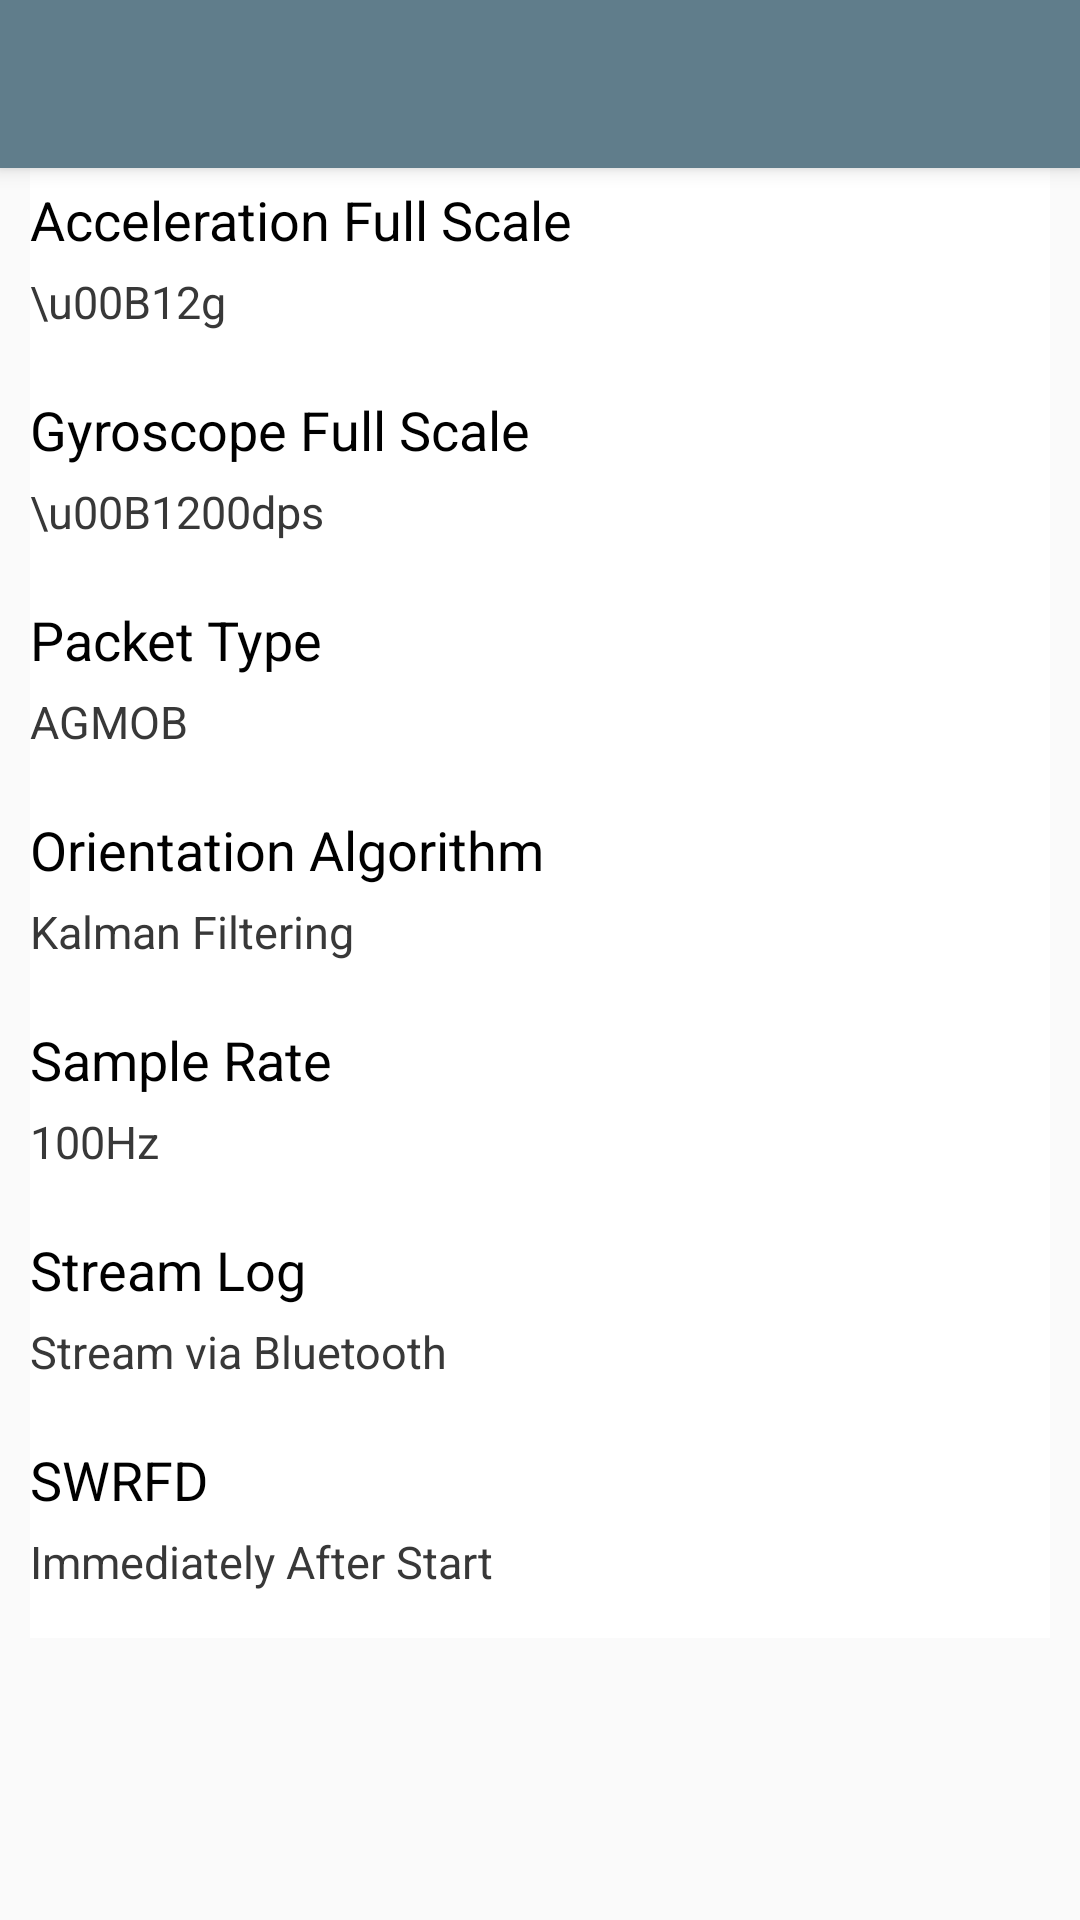

This screen was rendered from an Android layout file. Write that file and the resources it references.
<!-- AndroidManifest.xml: activity theme AppTheme2 -->
<!-- res/layout/activity_sensor_settings.xml -->
<?xml version="1.0" encoding="utf-8"?>
<RelativeLayout xmlns:android="http://schemas.android.com/apk/res/android"
    xmlns:tools="http://schemas.android.com/tools"
    android:layout_width="match_parent"
    android:layout_height="match_parent"
    tools:context="csa.iisc.gaitanalysis.Activities.SensorSettingsActivity">

    <include
        android:id="@+id/tool_bar"
        layout="@layout/tool_bar"></include>yo

    <LinearLayout
        android:layout_width="match_parent"
        android:layout_height="wrap_content"
        android:layout_below="@+id/tool_bar"
        android:orientation="vertical"
        android:paddingBottom="10dp"
        android:paddingLeft="10dp"
        android:paddingRight="10dp"
        >

        <LinearLayout
            android:id="@+id/lyaccFsValue"
            style="@style/SettingsLinearLayout"
            >

            <TextView
                style="@style/sensorSettingTitle"
                android:layout_width="match_parent"
                android:layout_height="wrap_content"
                android:text="Acceleration Full Scale"
                android:textStyle="normal"
                />

            <TextView
                android:id="@+id/accFsValue"
                style="@style/sensorSettingText"
                android:layout_width="match_parent"
                android:layout_height="wrap_content"
                android:text="\u00B12g"
                />


        </LinearLayout>

        <LinearLayout
            android:id="@+id/lyGyroFsValue"
            style="@style/SettingsLinearLayout"
            >

            <TextView
                style="@style/sensorSettingTitle"
                android:layout_width="match_parent"
                android:layout_height="wrap_content"
                android:text="Gyroscope Full Scale"
                android:textStyle="normal"
                />

            <TextView
                android:id="@+id/gyroFsValue"
                style="@style/sensorSettingText"
                android:layout_width="match_parent"
                android:layout_height="wrap_content"
                android:text="\u00B1200dps"
                />


        </LinearLayout>

        <LinearLayout
            android:id="@+id/lyPktTypeValue"
            style="@style/SettingsLinearLayout"
            >

            <TextView
                style="@style/sensorSettingTitle"
                android:layout_width="match_parent"
                android:layout_height="wrap_content"
                android:text="Packet Type"
                android:textStyle="normal"
                />

            <TextView
                android:id="@+id/pktTypeValue"
                style="@style/sensorSettingText"
                android:layout_width="match_parent"
                android:layout_height="wrap_content"
                android:text="AGMOB"
                />


        </LinearLayout>

        <LinearLayout
            android:id="@+id/lyOrienAlgoValue"
            style="@style/SettingsLinearLayout"
            >

            <TextView
                style="@style/sensorSettingTitle"
                android:layout_width="match_parent"
                android:layout_height="wrap_content"
                android:text="Orientation Algorithm"
                android:textStyle="normal"
                />

            <TextView
                android:id="@+id/orienAlgoValue"
                style="@style/sensorSettingText"
                android:layout_width="match_parent"
                android:layout_height="wrap_content"
                android:text="Kalman Filtering"
                />


        </LinearLayout>

        <LinearLayout
            android:id="@+id/lySampleRateValue"
            style="@style/SettingsLinearLayout"
            >

            <TextView
                style="@style/sensorSettingTitle"
                android:layout_width="match_parent"
                android:layout_height="wrap_content"
                android:text="Sample Rate"
                android:textStyle="normal"
                />

            <TextView
                android:id="@+id/sampleRateValue"
                style="@style/sensorSettingText"
                android:layout_width="match_parent"
                android:layout_height="wrap_content"
                android:text="100Hz"
                />


        </LinearLayout>

        <LinearLayout
            android:id="@+id/lyStreamValue"
            style="@style/SettingsLinearLayout">

            <TextView
                style="@style/sensorSettingTitle"
                android:layout_width="match_parent"
                android:layout_height="wrap_content"
                android:text="Stream Log"
                android:textStyle="normal" />

            <TextView
                android:id="@+id/streamValue"
                style="@style/sensorSettingText"
                android:layout_width="match_parent"
                android:layout_height="wrap_content"
                android:text="Stream via Bluetooth" />


        </LinearLayout>

        <LinearLayout
            android:id="@+id/lySwrfdValue"
            style="@style/SettingsLinearLayout">

            <TextView
                style="@style/sensorSettingTitle"
                android:layout_width="match_parent"
                android:layout_height="wrap_content"
                android:text="SWRFD "
                android:textStyle="normal" />

            <TextView
                android:id="@+id/swrfdValue"
                style="@style/sensorSettingText"
                android:layout_width="match_parent"
                android:layout_height="wrap_content"
                android:text="Immediately After Start" />


        </LinearLayout>


    </LinearLayout>


</RelativeLayout>
<!-- res/layout/tool_bar.xml (included above) -->
<?xml version="1.0" encoding="utf-8"?>
<android.support.v7.widget.Toolbar xmlns:android="http://schemas.android.com/apk/res/android"
    android:layout_width="match_parent" android:layout_height="wrap_content"
    android:background="@color/ColorPrimary"
    android:theme="@style/ThemeOverlay.AppCompat.Dark"
    android:elevation="4dp"
    >

</android.support.v7.widget.Toolbar>
<!-- resources referenced by this layout -->
<resources>
  <color name="ColorPrimary">#607D8B</color>
  <style name="SettingsLinearLayout">
          <item name="android:layout_width">match_parent</item>
          <item name="android:layout_height">70dp</item>
          <item name="android:orientation">vertical</item>
          <item name="android:background">@color/white</item>
          <item name="android:layout_marginBottom">0dp</item>
      </style>
  <style name="sensorSettingText" parent="android:Theme.Material">
          <item name="android:layout_width">wrap_content</item>
          <item name="android:layout_height">wrap_content</item>
          <item name="android:textSize">15dp</item>
          <item name="android:textColor">@color/gray17</item>
          <item name="android:layout_marginTop">5dp</item>
          <item name="android:layout_marginBottom">10dp</item>
          <item name="android:fontFamily">sans-serif</item>
      </style>
  <style name="sensorSettingTitle" parent="android:Theme.Material">
          <item name="android:layout_width">wrap_content</item>
          <item name="android:layout_height">wrap_content</item>
          <item name="android:layout_marginTop">5dp</item>
          <item name="android:textSize">18dp</item>
          <item name="android:textColor">@color/Black</item>
      </style>
  <style name="AppTheme2" parent="Theme.AppCompat.Light.NoActionBar">
  
          <item name="android:textSize">16sp</item>
          <item name="android:indeterminateTint">@android:color/white</item>
          <item name="colorPrimary">@color/ColorPrimary</item>
          <item name="colorPrimaryDark">@color/ColorPrimaryDark</item>
          <item name="actionOverflowMenuStyle">@style/CMOptionsMenu</item>
  
          
          
          
      </style>
  <color name="white">#FFFFFF</color>
  <color name="gray17">#383838</color>
  <color name="Black">#000000</color>
  <color name="ColorPrimaryDark">#546E7A</color>
  <style name="CMOptionsMenu" parent="Widget.AppCompat.PopupMenu.Overflow">
          <item name="android:popupBackground">@color/blue_grey_500</item>
      </style>
  <color name="blue_grey_500">#607D8B</color>
</resources>
